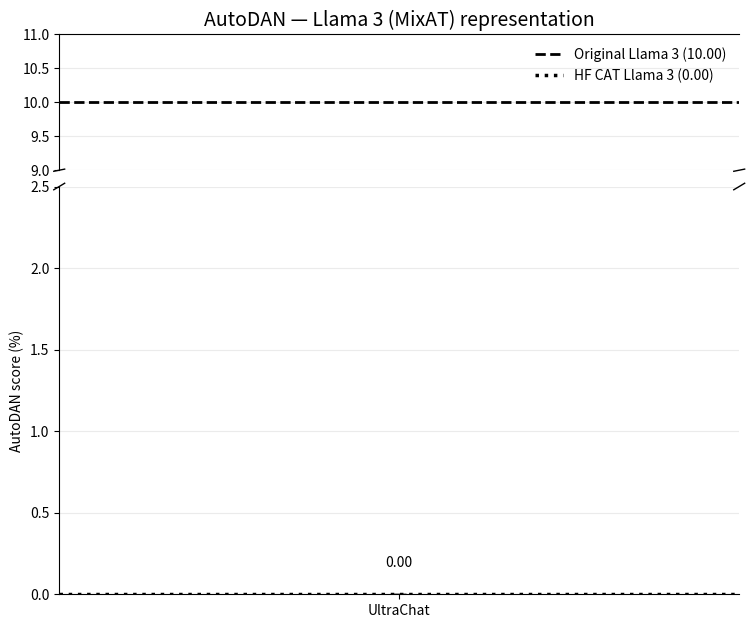
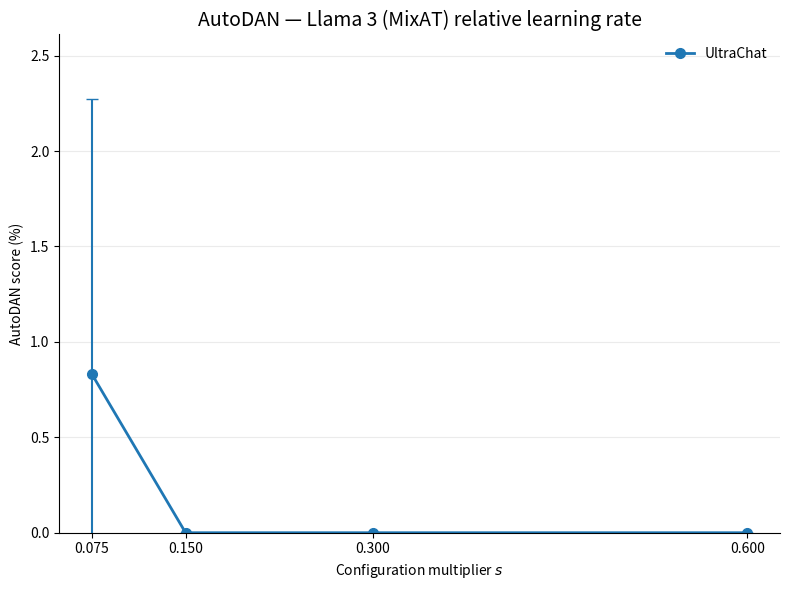

The script that saved these images, in order: (Note: this script raises an exception after producing the figures.)
import numpy as np
import matplotlib.pyplot as plt

from pathlib import Path
from matplotlib.backends.backend_pdf import PdfPages


# ============================================================
# Configuration
# ============================================================

MODEL_NAME = "Llama 3 (MixAT)"
METRIC_NAME = "AutoDAN"
COLOR = "C0"

eps = np.array([
    0.075,
    0.150,
    0.300,
    0.600,
])


# ============================================================
# Representation
#
# AutoDAN values are stored directly on the 0-100 scale.
#
# Original Llama 3:
#     10
#
# HuggingFace CAT Llama 3:
#     0
#
# GitHub Llama 3:
#     0 ± 0
# ============================================================

github = (0.00, 0.00)

references = {
    "Original Llama 3": 10.00,
    "HuggingFace CAT Llama 3": 0.00,
}


# ============================================================
# Relative learning-rate representation
#
# Values are stored directly on the 0-100 percentage scale.
#
# eps = 0.075 -> 0.83 ± 1.44
# eps = 0.150 -> 0 ± 0
# eps = 0.300 -> 0 ± 0
# eps = 0.600 -> 0 ± 0
# ============================================================

relative = {
    "y": [
        0.83,
        0.00,
        0.00,
        0.00,
    ],
    "err": [
        1.44,
        0.00,
        0.00,
        0.00,
    ],
}


# ============================================================
# Broken-axis marks
# ============================================================

def add_break_marks(ax_top, ax_bottom):
    d = 0.008

    kwargs = dict(
        color="black",
        clip_on=False,
        linewidth=1,
    )

    ax_top.plot(
        (-d, +d),
        (-d, +d),
        transform=ax_top.transAxes,
        **kwargs,
    )

    ax_top.plot(
        (1 - d, 1 + d),
        (-d, +d),
        transform=ax_top.transAxes,
        **kwargs,
    )

    ax_bottom.plot(
        (-d, +d),
        (1 - d, 1 + d),
        transform=ax_bottom.transAxes,
        **kwargs,
    )

    ax_bottom.plot(
        (1 - d, 1 + d),
        (1 - d, 1 + d),
        transform=ax_bottom.transAxes,
        **kwargs,
    )


# ============================================================
# Representation plot
# ============================================================

def plot_representation():
    value, error = github

    fig, (ax_top, ax_bottom) = plt.subplots(
        2,
        1,
        sharex=True,
        figsize=(8, 7),
        gridspec_kw={
            "height_ratios": [1, 3],
            "hspace": 0.06,
        },
    )

    original = references["Original Llama 3"]
    hf = references["HuggingFace CAT Llama 3"]

    # --------------------------------------------------------
    # GitHub bar + references on both parts of broken axis
    # --------------------------------------------------------

    for ax in (ax_top, ax_bottom):

        ax.bar(
            [0],
            [value],
            yerr=[error],
            capsize=5,
            width=0.55,
            color=COLOR,
            alpha=0.85,
        )

        ax.axhline(
            original,
            color="black",
            linestyle="--",
            linewidth=2,
            label=f"Original Llama 3 ({original:.2f})",
        )

        ax.axhline(
            hf,
            color="black",
            linestyle=":",
            linewidth=2.5,
            label=f"HF CAT Llama 3 ({hf:.2f})",
        )

    # --------------------------------------------------------
    # Broken y-axis
    #
    # Lower section contains GitHub/HF values near 0.
    # Upper section contains Original Llama 3 at 10.
    # --------------------------------------------------------

    ax_bottom.set_ylim(
        0,
        2.5,
    )

    ax_top.set_ylim(
        9,
        11,
    )

    ax_top.spines["bottom"].set_visible(False)
    ax_bottom.spines["top"].set_visible(False)

    ax_top.tick_params(
        bottom=False,
        labelbottom=False,
    )

    add_break_marks(
        ax_top,
        ax_bottom,
    )

    # --------------------------------------------------------
    # X axis
    # --------------------------------------------------------

    ax_bottom.set_xticks([0])

    ax_bottom.set_xticklabels([
        "UltraChat"
    ])

    # --------------------------------------------------------
    # Numerical value
    # --------------------------------------------------------

    ax_bottom.text(
        0,
        0.15,
        f"{value:.2f}",
        ha="center",
        va="bottom",
        fontsize=10,
    )

    # --------------------------------------------------------
    # Labels / styling
    # --------------------------------------------------------

    ax_bottom.set_ylabel(
        "AutoDAN score (%)"
    )

    ax_top.set_title(
        f"{METRIC_NAME} — {MODEL_NAME} representation",
        fontsize=14,
    )

    for ax in (ax_top, ax_bottom):
        ax.grid(
            axis="y",
            alpha=0.25,
        )

        ax.spines["right"].set_visible(False)

    ax_top.legend(
        frameon=False,
        loc="best",
    )

    fig.subplots_adjust(
        left=0.12,
        right=0.97,
        bottom=0.12,
        top=0.92,
    )

    return fig


# ============================================================
# Relative learning-rate plot
# ============================================================

def plot_relative_lr():
    fig, ax = plt.subplots(figsize=(8, 6))

    y = np.array(
        relative["y"],
        dtype=float,
    )

    err = np.array(
        relative["err"],
        dtype=float,
    )

    # --------------------------------------------------------
    # Line + markers
    # --------------------------------------------------------

    ax.plot(
        eps,
        y,
        marker="o",
        markersize=7,
        linewidth=2,
        color=COLOR,
        label="UltraChat",
    )

    # --------------------------------------------------------
    # Error bars
    # --------------------------------------------------------

    ax.errorbar(
        eps,
        y,
        yerr=err,
        fmt="none",
        capsize=4,
        color=COLOR,
    )

    # --------------------------------------------------------
    # Adaptive y-axis
    #
    # Maximum:
    # 0.83 + 1.44 = 2.27
    # --------------------------------------------------------

    ymax = max(
        np.max(y + err) * 1.15,
        1.0,
    )

    ax.set_ylim(
        0,
        ymax,
    )

    # --------------------------------------------------------
    # Axis
    # --------------------------------------------------------

    ax.set_xlabel(
        r"Configuration multiplier $s$"
    )

    ax.set_ylabel(
        "AutoDAN score (%)"
    )

    ax.set_xticks(eps)

    ax.set_xticklabels([
        "0.075",
        "0.150",
        "0.300",
        "0.600",
    ])

    ax.set_title(
        f"{METRIC_NAME} — {MODEL_NAME} relative learning rate",
        fontsize=14,
    )

    ax.grid(
        axis="y",
        alpha=0.25,
    )

    ax.spines["top"].set_visible(False)
    ax.spines["right"].set_visible(False)

    ax.legend(
        frameon=False,
    )

    fig.tight_layout()

    return fig


# ============================================================
# Generate
# ============================================================

figures = [
    plot_representation(),
    plot_relative_lr(),
]


# ============================================================
# Save to ONE multipage PDF
# ============================================================

script_path = Path(__file__).resolve()
pdf_path = script_path.with_suffix(".pdf")

with PdfPages(pdf_path) as pdf:
    for fig in figures:
        pdf.savefig(
            fig,
            bbox_inches="tight",
        )

print(
    f"Saved {len(figures)} figures to:\n"
    f"{pdf_path}"
)


# ============================================================
# Display
# ============================================================

plt.show()
